Run: headless pygame with SDL's dummy video driver; simulated clock (each Clock.tick advances the game by its frame time, no real sleeping); random seed 0; keys injected as events and as key.get_pressed() state; mouse plan: one left click at the window centre at the start of phase 2, then a move to the lower-right quarter at the start of phase 3.
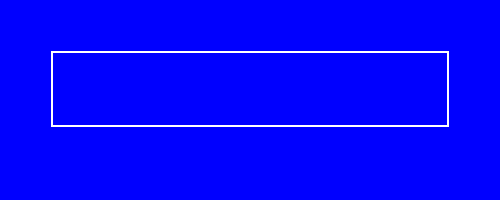
Frame 1 of 4 · flips 1–60 · no input
Frame 2 of 4 · flips 61–180 · clicked the window centre · tapped SPACE, RETURN · held RIGHT (→), D · screen unchanged from frame 1, image omitted
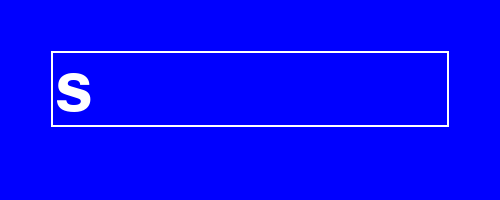
Frame 3 of 4 · flips 181–300 · moved the mouse to the lower-right quarter · held DOWN (↓), S
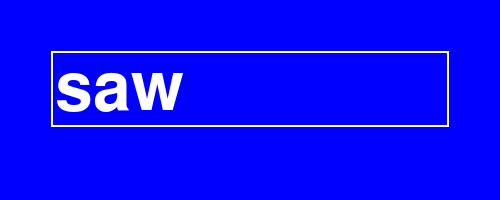
Frame 4 of 4 · flips 301–420 · held LEFT (←), A, UP (↑), W

The pygame program that drew these frames:

import pygame

class TextInputBox(pygame.sprite.Sprite):
    def __init__(self, x, y, w, font):
        super().__init__()
        self.color = (255, 255, 255)
        self.backcolor = None
        self.pos = (x, y)
        self.width = w
        self.font = font
        self.active = False
        self.text = ""
        self.render_text()

    def render_text(self):
        t_surf = self.font.render(self.text, True, self.color, self.backcolor)
        self.image = pygame.Surface((max(self.width, t_surf.get_width()+10), t_surf.get_height()+10), pygame.SRCALPHA)
        if self.backcolor:
            self.image.fill(self.backcolor)
        self.image.blit(t_surf, (5, 5))
        pygame.draw.rect(self.image, self.color, self.image.get_rect().inflate(-2, -2), 2)
        self.rect = self.image.get_rect(topleft = self.pos)

    def update(self, event_list):
        for event in event_list:
            if event.type == pygame.MOUSEBUTTONDOWN and not self.active:
                self.active = self.rect.collidepoint(event.pos)
            if event.type == pygame.KEYDOWN and self.active:
                if event.key == pygame.K_RETURN:
                    self.active = False
                elif event.key == pygame.K_BACKSPACE:
                    self.text = self.text[:-1]
                else:
                    self.text += event.unicode
                self.render_text()

pygame.init()
window = pygame.display.set_mode((500, 200))
clock = pygame.time.Clock()
font = pygame.font.SysFont('arial', 100)

text_input_box = TextInputBox(50, 50, 400, font)
group = pygame.sprite.Group(text_input_box)

run = True
while run:
    event_list = pygame.event.get()
    for event in event_list:
        if event.type == pygame.QUIT:
            run = False
    group.update(event_list)

    window.fill(255)
    group.draw(window)
    pygame.display.flip()

pygame.quit()
exit()
